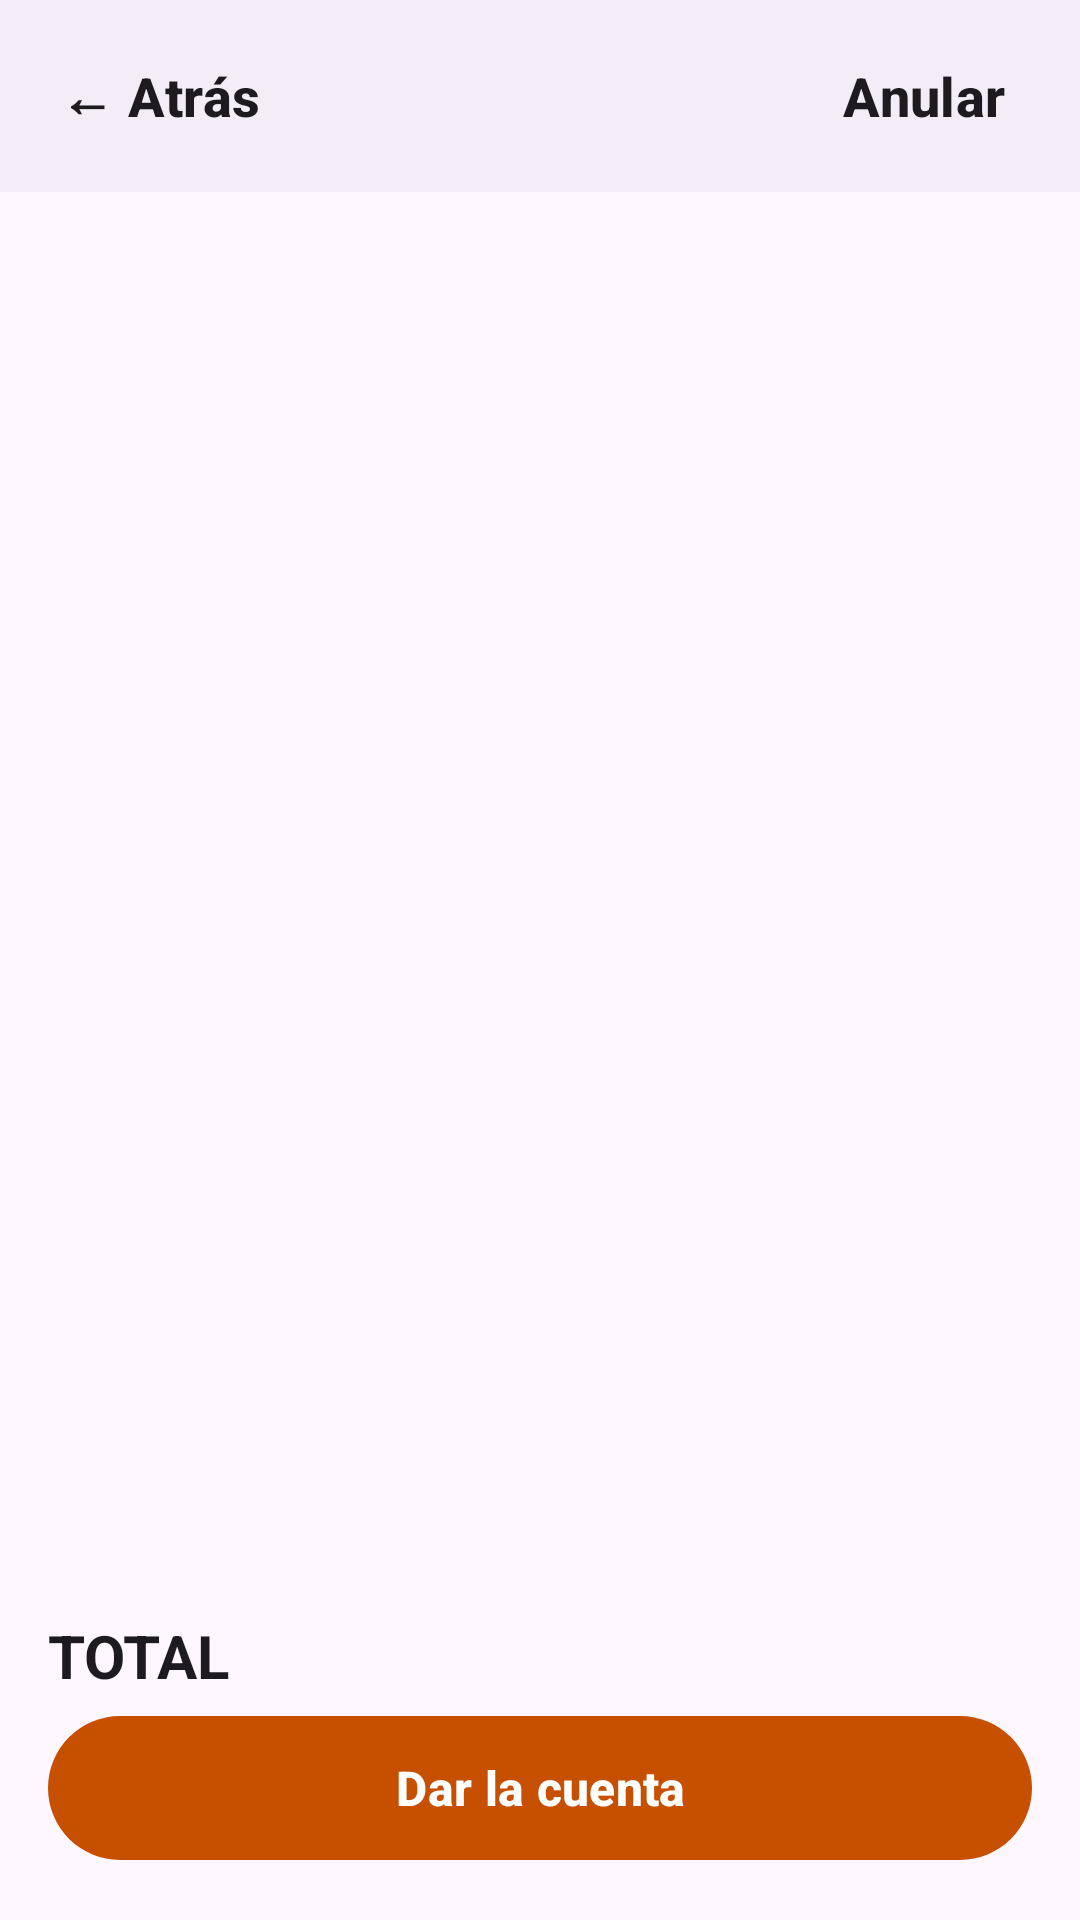

Android layout source for this screen:
<!-- AndroidManifest.xml: application theme Theme.AKO -->
<!-- res/layout/fragment_comanda.xml -->
<?xml version="1.0" encoding="utf-8"?>
<androidx.constraintlayout.widget.ConstraintLayout xmlns:android="http://schemas.android.com/apk/res/android"
    xmlns:app="http://schemas.android.com/apk/res-auto"
    xmlns:tools="http://schemas.android.com/tools"
    android:layout_width="match_parent"
    android:layout_height="match_parent">

    <androidx.constraintlayout.widget.ConstraintLayout
        android:id="@+id/barraSuperior"
        android:layout_width="0dp"
        android:layout_height="wrap_content"
        android:minHeight="64dp"
        android:background="?attr/colorSurfaceContainer"
        app:layout_constraintEnd_toEndOf="parent"
        app:layout_constraintStart_toStartOf="parent"
        app:layout_constraintTop_toTopOf="parent">

        <com.google.android.material.button.MaterialButton
            android:id="@+id/botonAtras"
            style="@style/Widget.Material3.Button.TextButton"
            android:layout_width="wrap_content"
            android:layout_height="wrap_content"
            android:layout_marginStart="8dp"
            android:contentDescription="@string/comun_atras_cd"
            android:text="@string/comun_atras"
            android:textColor="?attr/colorOnSurface"
            android:textSize="18sp"
            android:textStyle="bold"
            app:layout_constraintBottom_toBottomOf="parent"
            app:layout_constraintStart_toStartOf="parent"
            app:layout_constraintTop_toTopOf="parent" />

        <TextView
            android:id="@+id/textoTitulo"
            android:layout_width="0dp"
            android:layout_height="wrap_content"
            android:ellipsize="end"
            android:gravity="center"
            android:maxLines="2"
            android:textColor="?attr/colorOnSurface"
            android:textSize="22sp"
            android:textStyle="bold"
            app:layout_constraintBottom_toBottomOf="parent"
            app:layout_constraintEnd_toStartOf="@id/botonAnular"
            app:layout_constraintStart_toEndOf="@id/botonAtras"
            app:layout_constraintTop_toTopOf="parent"
            tools:text="Mesa 4" />

        <com.google.android.material.button.MaterialButton
            android:id="@+id/botonAnular"
            style="@style/Widget.Material3.Button.TextButton"
            android:layout_width="wrap_content"
            android:layout_height="wrap_content"
            android:layout_marginEnd="8dp"
            android:text="@string/comanda_btn_anular"
            android:textColor="?attr/colorOnSurface"
            android:textSize="18sp"
            android:textStyle="bold"
            app:layout_constraintBottom_toBottomOf="parent"
            app:layout_constraintEnd_toEndOf="parent"
            app:layout_constraintTop_toTopOf="parent" />
    </androidx.constraintlayout.widget.ConstraintLayout>

    <androidx.recyclerview.widget.RecyclerView
        android:id="@+id/listaLineas"
        android:layout_width="0dp"
        android:layout_height="0dp"
        android:scrollbars="vertical"
        app:layout_constraintBottom_toTopOf="@id/filaTotal"
        app:layout_constraintEnd_toEndOf="parent"
        app:layout_constraintStart_toStartOf="parent"
        app:layout_constraintTop_toBottomOf="@id/barraSuperior" />

    
    <LinearLayout
        android:id="@+id/filaTotal"
        android:layout_width="0dp"
        android:layout_height="wrap_content"
        android:gravity="center_vertical"
        android:orientation="horizontal"
        android:paddingStart="16dp"
        android:paddingTop="12dp"
        android:paddingEnd="16dp"
        app:layout_constraintBottom_toTopOf="@id/botonDarCuenta"
        app:layout_constraintEnd_toEndOf="parent"
        app:layout_constraintStart_toStartOf="parent">

        <TextView
            android:layout_width="0dp"
            android:layout_height="wrap_content"
            android:layout_weight="1"
            android:text="@string/comun_total"
            android:textColor="?attr/colorOnSurface"
            android:textSize="20sp"
            android:textStyle="bold" />

        <TextView
            android:id="@+id/textoTotal"
            android:layout_width="wrap_content"
            android:layout_height="wrap_content"
            android:textColor="?attr/colorOnSurface"
            android:textSize="24sp"
            android:textStyle="bold"
            tools:text="39,50 €" />
    </LinearLayout>

    <com.google.android.material.button.MaterialButton
        android:id="@+id/botonDarCuenta"
        style="@style/Widget.Material3.Button"
        android:layout_width="0dp"
        android:layout_height="56dp"
        android:layout_margin="16dp"
        android:text="@string/comanda_btn_dar_cuenta"
        android:textSize="16sp"
        android:textStyle="bold"
        app:layout_constraintBottom_toBottomOf="parent"
        app:layout_constraintEnd_toEndOf="parent"
        app:layout_constraintStart_toStartOf="parent" />
</androidx.constraintlayout.widget.ConstraintLayout>
<!-- resources referenced by this layout -->
<resources>
  <string name="comanda_btn_anular">Anular</string>
  <string name="comanda_btn_dar_cuenta">Dar la cuenta</string>
  <string name="comun_atras">← Atrás</string>
  <string name="comun_atras_cd">Atrás</string>
  <string name="comun_total">TOTAL</string>
  <style name="Theme.AKO" parent="Base.Theme.AKO" />
  <style name="Base.Theme.AKO" parent="Theme.Material3.DayNight.NoActionBar">
          
          <item name="colorPrimary">@color/acento</item>
          
          <item name="colorOnPrimary">@color/white</item>
          
          <item name="materialAlertDialogTheme">@style/ThemeOverlay.AKO.Dialogo</item>
          
          <item name="textInputStyle">@style/Widget.AKO.CampoTexto</item>
      </style>
  <color name="acento">#FFC75000</color>
  <color name="white">#FFFFFFFF</color>
  <style name="ThemeOverlay.AKO.Dialogo" parent="ThemeOverlay.Material3.MaterialAlertDialog">
          <item name="colorPrimary">?attr/colorOnSurface</item>
      </style>
  <style name="Widget.AKO.CampoTexto" parent="Widget.Material3.TextInputLayout.OutlinedBox">
          <item name="materialThemeOverlay">@style/ThemeOverlay.AKO.CampoTexto</item>
      </style>
  <style name="ThemeOverlay.AKO.CampoTexto" parent="ThemeOverlay.Material3.TextInputEditText.OutlinedBox">
          <item name="colorPrimary">?attr/colorOnSurface</item>
      </style>
</resources>
